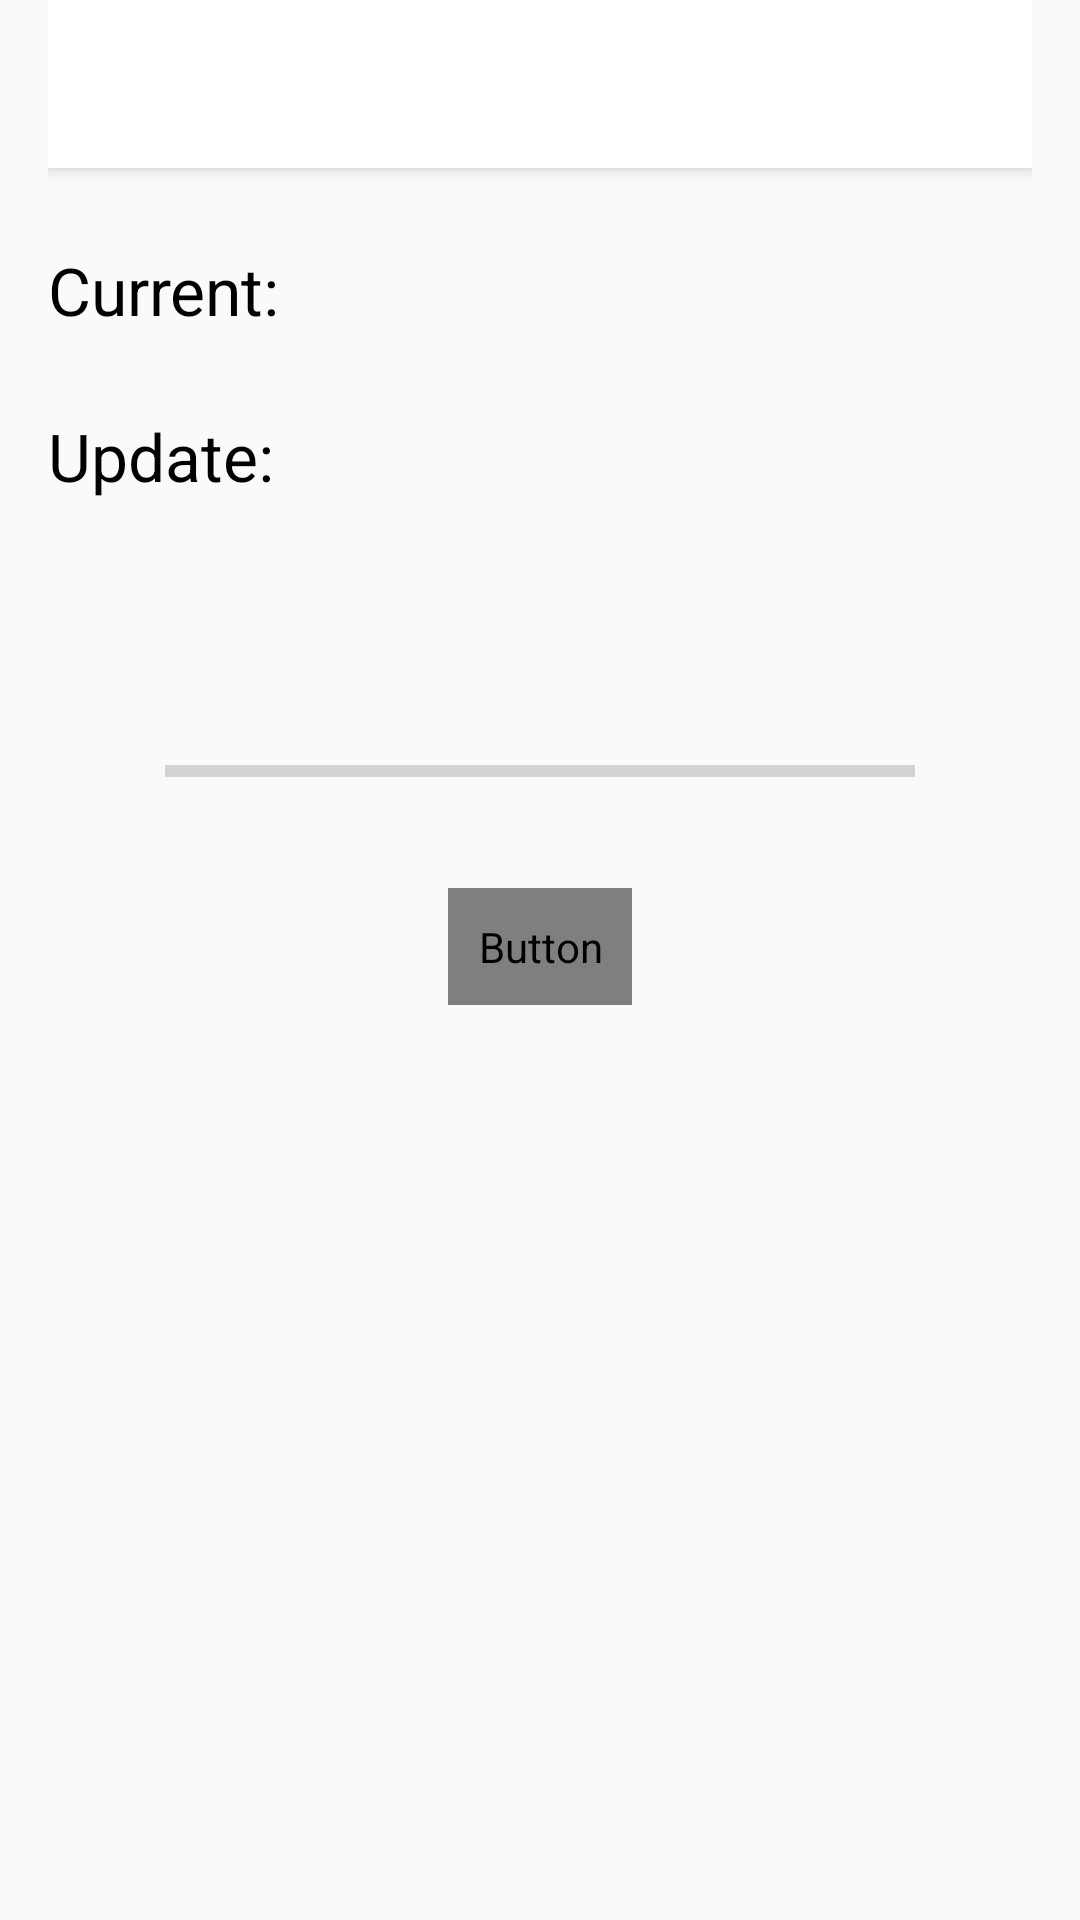

Here is an Android app screen rendered from its layout file. Give the layout XML and the strings, colors and styles it references.
<!-- AndroidManifest.xml: application theme AppTheme -->
<!-- res/layout/activity_ota.xml -->
<RelativeLayout xmlns:android="http://schemas.android.com/apk/res/android"
                xmlns:tools="http://schemas.android.com/tools"
                android:layout_width="match_parent"
                android:layout_height="wrap_content"
                xmlns:app="http://schemas.android.com/apk/res-auto"
                android:paddingLeft="@dimen/activity_horizontal_margin"
                android:paddingRight="@dimen/activity_horizontal_margin"
                android:id="@+id/ota_view_root"
                tools:context="com.example.otademo.OTAActivity">

    <android.support.v7.widget.Toolbar
        android:id="@+id/toolbar"
        android:layout_width="match_parent"
        android:layout_height="?attr/actionBarSize"
        android:layout_alignParentTop="true"
        android:background="?attr/colorPrimary"
        android:elevation="4dp"
        android:theme="@style/ThemeOverlay.AppCompat.ActionBar"
        app:popupTheme="@style/ThemeOverlay.AppCompat.Light"/>

    <TextView
        android:layout_width="wrap_content"
        android:layout_height="wrap_content"
        android:text="@string/current_version"
        android:textColor="@color/black"
        android:id="@+id/textview_current_version_heading"
        android:textSize="22sp"
        android:layout_below="@id/toolbar"
        android:layout_marginTop="26dp"/>

    <TextView
        android:layout_width="wrap_content"
        android:layout_height="wrap_content"
        android:id="@+id/textview_current_version"
        android:textSize="22sp"
        android:textColor="@color/black"
        android:layout_alignBottom="@id/textview_current_version_heading"
        android:layout_marginLeft="50dp"
        android:layout_toRightOf="@id/textview_current_version_heading"
        android:layout_marginTop="26dp"/>

    <TextView
        android:layout_width="wrap_content"
        android:layout_height="wrap_content"
        android:textSize="22sp"
        android:text="@string/update_version"
        android:textColor="@color/black"
        android:id="@+id/textview_update_version_heading"
        android:layout_below="@+id/textview_current_version"
        android:layout_alignParentStart="true"
        android:layout_marginTop="26dp"/>

    <TextView
        android:layout_width="wrap_content"
        android:layout_height="wrap_content"
        android:id="@+id/textview_update_version"
        android:textSize="22sp"
        android:textColor="@color/zentri_orange"
        android:layout_alignBottom="@id/textview_update_version_heading"
        android:layout_marginLeft="52dp"
        android:layout_toRightOf="@id/textview_update_version_heading"
        android:layout_marginTop="26dp"/>

    <TextView
        android:layout_width="wrap_content"
        android:layout_height="wrap_content"
        android:id="@+id/textview_status"
        android:textSize="22sp"
        android:layout_marginTop="27dp"
        android:layout_below="@+id/textview_update_version"
        android:layout_centerHorizontal="true"/>

    <Button
        android:layout_width="wrap_content"
        android:layout_height="wrap_content"
        android:text="@string/button_check"
        android:textSize="22sp"
        android:background="@drawable/zentri_button"
        android:textColor="@drawable/zentri_button_text"
        android:padding="10dp"
        android:id="@+id/button"
        android:layout_marginTop="31dp"
        android:layout_below="@+id/progressBar"
        android:layout_centerHorizontal="true"/>

    <ProgressBar
        style="?android:attr/progressBarStyleHorizontal"
        android:layout_width="wrap_content"
        android:layout_height="wrap_content"
        android:id="@+id/progressBar"
        android:layout_marginTop="26dp"
        android:layout_below="@+id/textview_status"
        android:layout_centerHorizontal="true"

        android:minWidth="250dp"
        android:maxWidth="250dp"/>

</RelativeLayout>
<!-- resources referenced by this layout -->
<resources>
  <color name="black">#000000</color>
  <color name="zentri_orange">#F05f22</color>
  <dimen name="activity_horizontal_margin">16dp</dimen>
  <string name="button_check">Check for update</string>
  <string name="current_version">Current: </string>
  <string name="update_version">Update: </string>
  <style name="AppTheme" parent="Theme.AppCompat.Light.NoActionBar">
          <item name="colorPrimary">@color/white</item>
          <item name="colorPrimaryDark">@color/zentri_orange</item>
          <item name="colorAccent">@color/zentri_orange</item>
      </style>
  <color name="white">#FFFFFF</color>
</resources>
